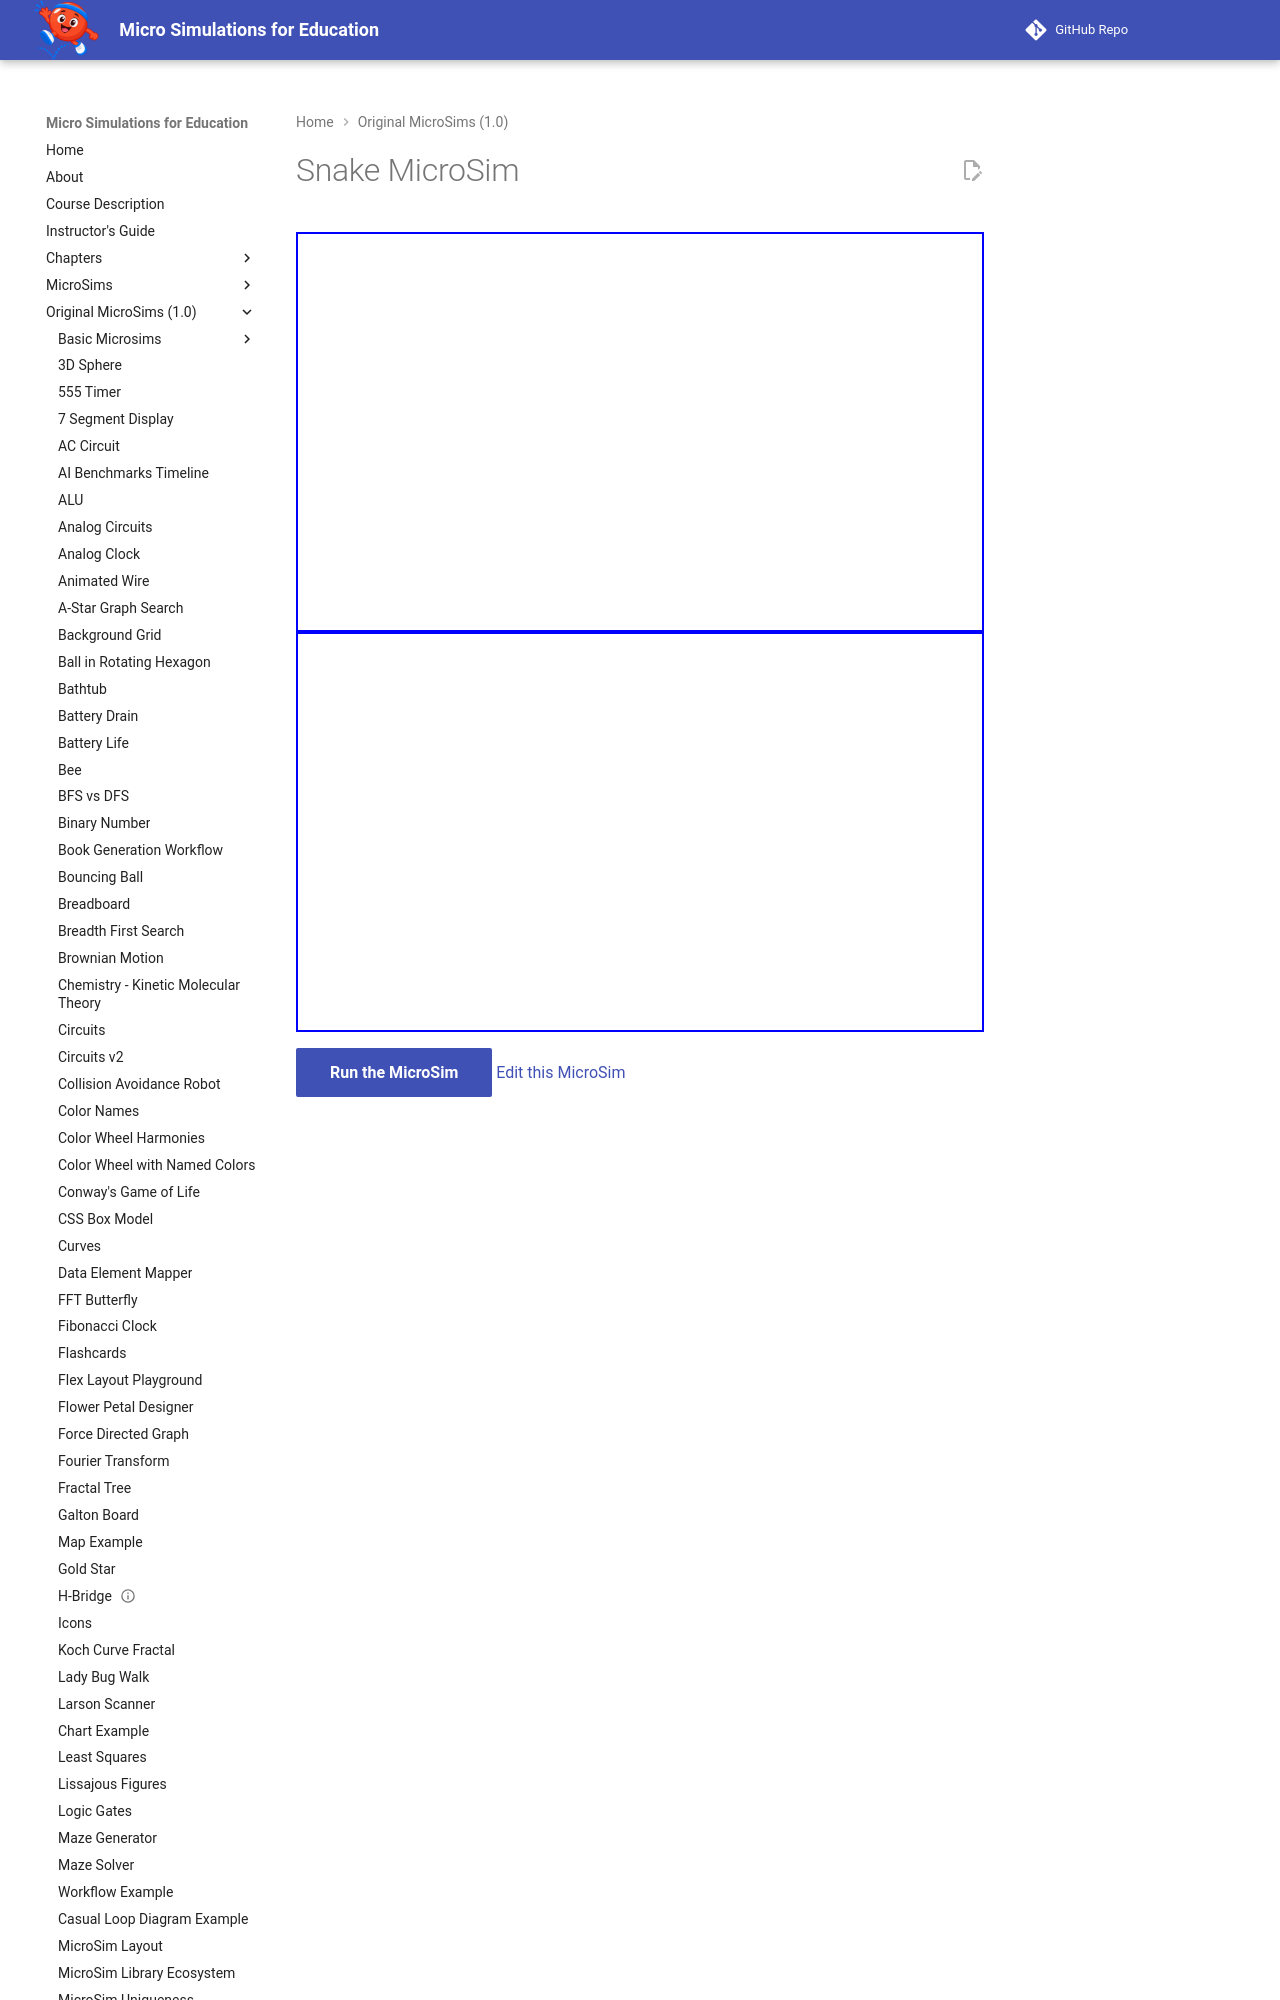

repository: dmccreary/microsims · page: microsims-old/snake/index.html · generator: mkdocs

---
title: Snake MicroSim
description: An interactive MicroSim demonstrating snake microsim.
quality_score: 47
social:
   cards: false
---
# Snake MicroSim

<iframe src="snake.html" height="400"></iframe>
